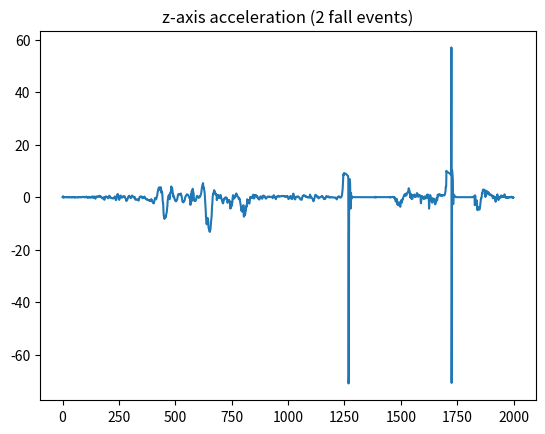

Source code (Python):
from matplotlib import pyplot as plt

data=[-0.001,0.297,0.380,0.288,0.031,-0.034,-0.167,-0.121,-0.067,-0.009,0.044,0.040,0.062,0.074,0.105,0.078,-0.009,-0.039,-0.053,0.030,0.094,0.102,0.062,0.036,-0.063,-0.005,0.025,-0.034,0.114,0.139,0.044,-0.032,0.010,0.041,-0.003,0.018,0.026,-0.007,0.004,0.025,-0.061,-0.062,-0.131,0.052,0.041,0.092,0.085,0.034,0.097,0.119,0.120,0.037,-0.015,-0.153,-0.065,-0.002,0.054,-0.040,-0.014,0.000,0.005,-0.004,-0.017,-0.067,-0.105,-0.123,-0.104,-0.021,0.064,0.080,0.057,-0.042,-0.028,-0.023,-0.002,0.090,0.105,0.100,0.094,0.071,-0.001,0.027,-0.012,-0.039,-0.039,-0.057,-0.015,0.083,0.137,0.188,0.130,0.105,0.063,0.097,0.071,0.025,0.003,-0.028,-0.041,0.018,0.085,0.118,0.013,0.011,0.077,0.200,0.222,0.116,0.021,-0.070,-0.240,-0.266,-0.259,-0.190,-0.060,0.031,0.176,0.099,0.020,-0.113,-0.120,-0.084,-0.015,0.000,-0.056,-0.139,-0.179,-0.122,0.055,0.160,0.182,0.272,0.294,0.297,0.076,-0.227,-0.278,-0.148,0.070,0.126,0.240,0.289,0.271,0.099,-0.305,-0.475,-0.558,-0.331,-0.121,0.189,0.294,0.267,0.233,0.247,0.176,0.221,0.282,0.355,0.262,0.285,0.233,0.198,0.222,0.358,0.506,0.539,0.454,0.252,0.174,0.061,0.202,0.215,0.130,-0.020,-0.109,-0.262,-0.385,-0.456,-0.464,-0.402,-0.311,-0.143,-0.012,-0.024,-0.374,-0.936,-0.966,-0.626,-0.105,0.055,0.237,0.222,0.176,0.106,0.265,0.225,0.181,-0.001,-0.019,-0.102,-0.185,-0.249,-0.391,-0.321,-0.252,0.092,0.415,0.554,0.554,0.425,0.293,0.051,-0.112,-0.166,-0.255,-0.223,-0.180,-0.278,-0.334,-0.368,-0.399,-0.353,-0.374,-0.414,-0.466,-0.471,-0.385,-0.315,-0.276,-0.138,0.090,0.200,0.307,0.200,-0.106,-0.726,-1.042,-1.092,-0.988,-0.480,-0.116,0.529,0.932,1.019,1.172,1.229,1.167,0.671,0.352,-0.325,-0.790,-0.936,-0.989,-0.589,-0.355,0.156,0.473,0.606,0.610,0.444,0.319,0.002,-0.181,-0.187,-0.053,0.072,0.155,0.292,0.310,0.313,0.230,0.138,0.116,0.257,0.362,0.376,0.228,-0.079,-0.208,-0.413,-0.536,-0.760,-1.299,-1.419,-1.312,-1.105,-1.111,-0.968,-0.739,-0.630,-0.305,0.092,0.240,0.418,0.472,0.505,0.567,0.383,0.256,-0.013,-0.144,-0.172,-0.081,-0.191,-0.272,-0.164,0.217,0.418,0.646,0.579,0.546,0.429,0.361,0.343,0.237,0.155,0.085,-0.103,-0.062,-0.156,0.113,-0.724,-0.785,-0.924,-0.860,-0.903,-0.903,-0.824,-0.845,-0.796,-0.781,-0.855,-0.814,-0.806,-0.942,-1.117,-1.190,-1.292,-1.196,-0.974,-0.412,-0.033,0.073,0.131,0.212,0.206,0.154,0.253,0.088,-0.001,0.122,0.275,0.238,0.011,-0.277,-0.387,-0.347,-0.321,-0.076,-0.164,-0.209,0.047,0.149,0.170,0.232,-0.092,-0.156,-0.223,-0.565,-0.598,-0.597,-0.717,-0.739,-0.680,-0.832,-0.980,-1.057,-0.876,-0.929,-0.929,-1.081,-1.148,-1.065,-1.106,-1.243,-1.121,-1.020,-0.995,-1.264,-1.452,-1.482,-1.461,-1.124,-0.981,-0.715,-0.913,-1.260,-1.525,-1.615,-1.663,-1.845,-2.136,-2.211,-2.274,-2.334,-2.347,-1.937,-1.292,-1.109,-0.768,-0.430,-0.461,-0.228,-0.479,-0.666,-0.818,-0.517,-0.364,0.168,0.528,0.774,1.498,2.116,2.311,2.831,3.173,3.515,3.603,3.738,3.779,3.393,3.235,2.920,2.675,3.010,3.717,3.813,3.372,1.863,1.634,1.883,2.195,1.212,0.517,-1.380,-2.019,-2.082,-4.148,-6.001,-7.091,-7.601,-7.929,-8.237,-7.976,-7.806,-7.265,-7.238,-7.526,-7.597,-7.170,-6.322,-6.025,-5.774,-4.980,-4.254,-3.179,-1.536,-0.794,0.016,0.382,0.346,0.449,0.942,0.915,-0.172,-0.727,-0.523,1.272,1.691,1.769,1.661,3.020,4.089,3.627,3.303,3.215,3.505,2.938,1.966,1.640,0.274,0.902,0.540,0.305,-0.023,0.014,-0.398,-0.673,-0.843,-1.293,-1.151,-1.145,-1.218,-1.568,-1.431,-1.311,-1.118,-1.047,-0.950,-0.519,-0.252,0.484,0.913,0.977,1.189,1.264,1.243,1.119,1.125,1.075,1.020,1.035,1.051,0.902,1.331,1.441,0.727,0.625,0.519,-0.165,-0.617,-1.111,-1.712,-1.618,-1.831,-1.935,-1.931,-1.755,-1.477,-1.477,-1.420,-1.158,-1.013,-0.461,0.001,0.175,0.389,0.533,0.583,0.746,0.974,1.103,0.989,0.956,0.969,1.006,0.938,0.880,0.811,0.459,0.312,0.014,-0.232,-0.367,-0.524,-0.638,-0.544,-2.916,-2.004,-0.160,0.618,1.327,-1.543,2.347,0.895,1.102,2.816,3.239,2.924,1.992,1.927,1.516,-0.038,-0.995,-1.307,-1.209,-1.037,-1.207,-1.453,-1.347,-1.401,-1.143,-0.804,-0.629,-0.104,0.317,0.458,0.538,0.382,0.323,0.241,0.101,-0.144,-0.130,-0.203,-0.138,0.240,0.220,0.029,0.173,0.311,0.437,0.661,1.037,1.218,1.658,2.443,2.950,3.644,4.230,4.534,4.566,5.144,5.398,4.660,3.562,3.648,3.201,2.709,2.512,1.881,0.453,-0.468,-2.527,-3.415,-5.321,-7.603,-8.396,-10.012,-10.305,-10.080,-9.345,-8.242,-7.833,-8.363,-8.562,-9.266,-11.239,-11.852,-11.984,-12.660,-12.607,-12.685,-13.218,-12.865,-12.525,-12.125,-10.914,-10.160,-8.868,-7.908,-7.262,-5.247,-3.253,-2.643,-0.899,0.408,0.859,1.359,1.487,1.360,1.892,2.688,2.551,2.281,2.194,2.044,1.556,1.070,1.158,1.308,1.053,1.014,0.720,-1.098,-0.185,0.278,0.036,-0.215,0.922,0.472,-0.108,-0.302,-0.165,-0.250,-0.346,0.634,0.379,0.040,0.217,0.357,0.832,0.371,-0.308,-0.261,-0.717,-0.790,-1.058,-1.629,-1.738,-1.735,-2.332,-2.310,-1.967,-1.231,-0.922,-0.528,-0.810,-0.755,-0.427,-0.460,-0.257,-0.099,-0.015,-0.024,-0.084,-0.438,-0.306,-0.256,-0.367,-1.157,-2.095,-2.085,-1.550,-1.477,-1.731,-1.151,-1.059,-1.340,-1.229,-1.334,-1.486,-1.561,-4.203,-2.233,-4.255,-2.438,-1.734,-3.472,-3.371,-2.783,-3.078,-1.878,-1.931,-0.263,0.329,0.794,-0.679,-0.706,-0.423,0.257,0.458,0.496,0.304,0.000,-0.154,0.418,0.624,1.026,1.315,1.258,1.399,1.196,0.927,0.586,0.394,0.343,0.259,0.223,0.141,-0.128,-0.550,-0.730,-0.760,-0.470,-0.508,-0.882,-1.582,-2.061,-2.508,-2.964,-3.571,-4.410,-5.164,-4.810,-4.219,-4.754,-5.522,-5.390,-4.817,-4.128,-3.604,-3.007,-3.939,-7.405,-4.493,-4.083,-4.348,-5.954,-6.893,-6.279,-5.663,-5.377,-4.876,-3.848,-3.326,-3.595,-3.035,-2.164,-0.786,-1.541,-1.248,-0.977,-1.436,-1.519,-1.395,-1.989,-2.192,-2.448,-1.990,-1.550,-0.502,0.119,-0.101,-0.327,-0.087,0.040,0.134,-0.103,-0.158,-0.343,-0.139,0.017,0.317,0.765,0.923,0.989,0.835,0.118,-0.511,-0.388,-0.240,0.090,0.337,0.837,0.886,0.860,0.758,0.749,0.721,0.377,0.217,0.295,0.491,0.258,0.031,-0.471,-0.547,-0.544,-0.434,-0.541,-0.651,-0.886,-0.805,-0.620,-0.253,0.206,0.302,0.177,0.209,0.272,0.236,0.252,0.063,-0.377,-0.551,-0.467,-0.077,0.368,0.525,0.636,0.610,0.605,0.485,0.331,0.328,0.225,0.266,0.152,-0.090,-0.356,-0.438,-0.559,-0.413,-0.315,-0.219,-0.073,-0.052,0.149,0.264,0.220,0.134,0.193,0.205,0.186,0.161,0.092,0.098,0.233,0.241,0.212,0.153,0.107,0.087,0.057,0.113,0.205,0.183,0.210,0.194,-0.082,-0.219,-0.369,-0.021,0.217,0.503,0.746,0.762,0.547,0.303,0.153,0.063,-0.053,-0.211,-0.513,-0.562,-0.745,-0.445,-0.196,0.174,0.238,0.194,0.263,0.303,0.357,0.475,0.481,0.502,0.364,0.201,0.181,0.258,0.294,0.263,0.244,0.316,0.374,0.386,0.368,0.339,0.408,0.434,0.518,0.535,0.523,0.418,0.436,0.430,0.464,0.433,0.499,0.502,0.480,0.284,0.220,0.211,0.284,0.348,0.400,0.355,0.219,0.146,0.157,0.222,0.242,0.319,0.481,0.487,0.370,0.068,-0.142,-0.595,-0.666,-0.626,-0.521,-0.430,-0.386,-0.137,0.188,0.285,0.434,0.455,0.373,0.131,-0.240,-0.443,-0.651,-0.708,-0.650,-0.279,0.361,0.702,1.245,1.380,1.317,0.955,0.766,0.340,-0.227,-0.491,-0.835,-0.796,-0.694,-0.341,0.012,0.114,0.205,0.136,0.095,0.150,0.127,0.175,0.165,0.306,0.330,0.273,0.206,0.180,0.025,-0.189,-0.283,-0.390,-0.521,-0.601,-0.723,-0.821,-0.748,-0.505,-0.711,-0.948,-0.972,-0.655,-0.508,-0.096,0.374,0.452,0.544,0.517,0.510,0.668,0.822,0.769,0.764,0.701,0.622,0.483,0.369,0.273,0.162,0.278,0.379,0.323,0.212,0.157,0.092,0.000,-0.041,-0.115,-0.141,-0.103,0.032,0.043,0.049,0.013,-0.025,-0.036,-0.115,1.016,-0.086,0.448,0.282,0.301,0.258,0.053,-0.082,-0.262,-0.379,-0.451,-0.513,-0.566,-0.761,-1.229,-1.530,-1.486,-1.133,-0.687,-0.529,-0.321,-0.137,0.329,0.778,0.903,0.894,0.772,0.687,0.679,0.545,0.455,0.226,0.043,0.056,0.208,0.263,0.144,-0.249,-0.427,-0.414,-0.268,-0.150,-0.117,-0.112,-0.090,-0.028,0.058,0.096,0.074,0.114,0.217,0.290,0.435,0.514,0.494,0.412,0.296,0.180,-0.008,-0.295,-0.407,-0.591,-0.708,-0.717,-0.597,-0.388,-0.408,-0.603,-0.481,-0.335,-0.158,0.175,0.318,0.480,0.285,0.162,0.055,0.094,0.129,0.190,0.237,0.283,0.348,0.233,0.163,-0.085,-0.131,-0.133,-0.146,-0.148,-0.092,-0.007,0.019,0.040,0.115,0.051,0.053,-0.022,-0.082,-0.095,-0.033,-0.056,-0.029,-0.027,-0.020,-0.070,-0.110,-0.125,-0.098,-0.115,-0.188,-0.162,-0.201,-0.177,-0.158,-0.137,-0.201,-0.569,-0.828,-0.782,-0.600,-0.362,-0.226,0.012,0.174,0.163,0.162,0.229,0.324,0.375,0.234,0.120,-0.011,-0.106,-0.135,-0.018,-0.010,-0.079,-0.059,0.162,0.251,0.564,0.785,1.614,2.722,3.209,5.100,7.453,8.549,8.411,9.045,8.651,9.150,9.081,9.067,9.047,8.992,8.975,8.931,8.873,8.835,8.773,8.685,8.629,8.528,8.432,8.367,8.281,8.147,8.049,6.793,-70.945,-68.181,-16.733,6.602,5.916,6.674,6.856,5.133,-0.723,-4.320,-3.854,1.589,-0.752,-0.482,0.353,-0.017,0.181,0.081,0.102,0.059,0.061,0.049,0.027,0.035,0.032,0.030,0.026,0.047,0.020,0.042,0.040,0.035,0.033,0.028,0.034,0.037,0.036,0.029,0.039,0.033,0.041,0.034,0.042,0.041,0.044,0.035,0.037,0.030,0.038,0.023,0.028,0.047,0.025,0.038,0.031,0.030,0.030,0.037,0.033,0.045,0.041,0.034,0.034,0.031,0.034,0.040,0.034,0.035,0.030,0.027,0.035,0.034,0.032,0.044,0.039,0.041,0.038,0.033,0.034,0.028,0.034,0.030,0.034,0.043,0.035,0.035,0.034,0.032,0.038,0.039,0.027,0.032,0.036,0.038,0.044,0.040,0.038,0.040,0.042,0.038,0.032,0.039,0.034,0.033,0.029,0.035,0.048,0.040,0.041,0.044,0.037,0.048,0.037,0.045,0.004,0.083,0.050,0.183,-0.043,-0.039,0.044,-0.022,0.096,-0.038,0.063,0.037,0.047,0.046,0.020,0.055,0.035,0.043,0.045,0.042,0.038,0.028,0.053,0.049,0.038,0.032,0.036,0.035,0.030,0.029,0.042,0.036,0.023,0.051,0.029,0.035,0.033,0.043,0.049,0.038,0.039,0.043,0.034,0.031,0.048,0.044,0.033,0.031,0.041,0.028,0.036,0.039,0.035,0.031,0.034,0.050,0.042,0.038,0.044,0.035,0.043,0.035,0.044,0.041,0.032,0.045,0.041,0.041,0.121,-0.070,0.105,0.022,0.056,-0.038,0.009,0.082,0.059,0.072,0.079,0.041,0.101,0.172,0.176,0.108,0.077,-0.029,-0.003,0.087,-0.208,-0.154,0.005,-0.097,-0.243,-0.790,-0.422,-1.658,-1.349,-0.718,-1.220,-1.250,-0.643,-0.987,-2.539,-2.802,-2.264,-2.094,-3.041,-2.086,-2.997,-2.977,-2.330,-2.541,-1.930,-2.888,-3.086,-3.584,-3.624,-2.157,-1.942,-1.604,-1.069,-1.388,-2.043,-1.254,-0.866,-0.773,-0.979,-0.842,-0.164,0.062,0.258,0.379,0.597,0.818,1.018,0.568,0.487,0.636,1.117,1.374,1.236,0.838,0.670,0.919,1.264,1.486,1.778,1.795,1.837,1.793,1.762,2.103,3.168,3.432,3.253,2.753,2.528,2.171,1.564,0.172,-0.147,0.191,1.305,1.157,-0.455,0.766,0.109,-0.656,-0.635,-0.603,-0.282,0.317,0.848,0.493,0.593,0.589,0.617,0.995,0.980,0.748,0.154,0.144,0.308,0.188,0.120,0.429,0.581,0.718,1.156,1.574,1.547,1.325,1.175,0.995,0.322,0.160,0.368,0.932,0.924,0.729,0.770,0.861,0.715,0.495,0.466,0.479,-1.720,-2.286,-1.499,-0.755,-0.350,0.341,0.488,0.411,0.108,-0.130,-0.144,-0.193,-0.391,-0.587,-0.711,-0.591,-0.348,0.248,0.300,0.182,0.056,-0.336,-0.479,-0.370,0.022,0.101,0.472,0.949,0.858,0.435,0.362,-0.246,1.047,0.481,0.138,-0.324,-0.912,-4.324,-3.218,-0.873,-1.387,0.002,0.846,0.274,-1.055,-1.365,-1.485,-1.383,-0.881,-0.197,-1.681,-2.082,-1.767,-1.107,-1.129,-1.191,-1.220,-0.843,-0.503,-1.172,-1.309,-1.488,-1.817,-2.526,-2.710,-2.605,-2.365,-2.151,-1.446,-0.662,-0.372,-0.433,-1.203,-1.189,0.062,0.901,0.957,0.443,0.336,0.682,0.924,0.825,1.133,1.033,0.976,0.938,1.038,0.999,0.845,0.519,0.710,0.788,0.669,0.753,0.757,0.697,0.538,0.702,0.837,0.832,0.832,0.812,0.843,0.805,0.693,0.689,0.982,1.130,1.321,1.963,2.429,3.990,3.820,4.412,10.061,9.651,9.685,9.653,9.633,9.585,9.538,9.511,9.451,9.394,9.351,9.273,9.198,9.137,9.051,8.980,8.928,8.821,8.749,8.677,8.574,8.515,57.052,-70.736,-41.728,10.352,9.324,7.686,6.669,-0.357,-2.629,-1.183,1.071,0.571,0.383,0.290,0.274,0.409,0.388,0.375,0.063,0.056,0.018,0.013,0.034,0.023,0.009,0.029,0.031,0.017,0.026,0.021,0.018,0.022,0.014,0.020,0.016,0.009,0.015,0.021,0.021,0.011,0.032,0.020,0.021,0.024,0.039,0.019,0.017,0.018,0.025,0.024,0.026,0.017,0.018,0.018,0.020,0.020,0.025,0.015,0.017,0.014,0.019,0.019,0.033,0.013,0.029,0.019,0.024,0.009,0.023,0.024,0.019,0.014,0.023,0.019,0.023,0.027,0.015,0.026,0.018,0.018,0.014,0.016,0.030,0.031,0.029,0.024,0.023,0.022,0.024,0.008,0.012,0.020,0.022,0.027,0.019,0.029,0.121,0.198,0.136,0.318,0.261,0.016,-0.186,-0.381,-3.059,0.732,0.356,-1.316,-1.802,-2.025,-1.528,-2.419,-2.279,-1.231,-3.465,-4.463,-4.943,-3.776,-3.803,-3.935,-3.830,-3.825,-4.322,-4.403,-4.701,-4.637,-4.017,-3.831,-2.832,-2.022,-1.459,-0.436,-0.527,-0.468,0.015,0.935,1.588,1.241,2.144,2.331,2.901,2.872,2.756,2.836,2.900,2.895,2.774,2.478,2.586,1.365,1.492,0.101,2.041,2.445,2.418,2.149,1.716,2.043,2.239,2.118,1.742,1.918,1.594,1.119,1.494,1.741,1.758,1.470,1.140,0.995,0.939,0.843,1.049,1.085,1.022,0.835,0.849,0.844,0.484,0.418,0.599,0.650,0.423,-0.061,-0.397,0.242,0.443,0.146,-0.296,-0.343,-0.241,0.149,0.204,-0.248,-0.461,-0.568,-1.696,-0.554,-0.815,-0.592,0.053,-0.148,0.154,0.918,1.091,0.505,-0.405,-0.711,-0.901,-1.081,-0.589,-0.312,0.049,0.068,0.057,-0.014,-0.089,-0.185,-0.226,0.397,0.664,0.673,0.334,0.354,0.511,0.311,0.216,0.330,0.088,0.087,0.213,0.243,0.235,0.251,0.761,1.048,1.107,0.844,0.263,0.014,-0.180,-0.188,-0.166,-0.187,-0.255,-0.061,0.012,-0.097,-0.226,-0.197,0.031,0.066,-0.031,-0.186,-0.176,-0.139,-0.073,0.048,0.040,-0.013,-0.038,-0.016,0.118,0.104,0.006,0.017,0.187,0.177,-0.011,-0.006,0.086,-0.064,-0.173,-0.170,0.037,-0.087]
plt.plot(data)
plt.title('z-axis acceleration (2 fall events)')
plt.show()
